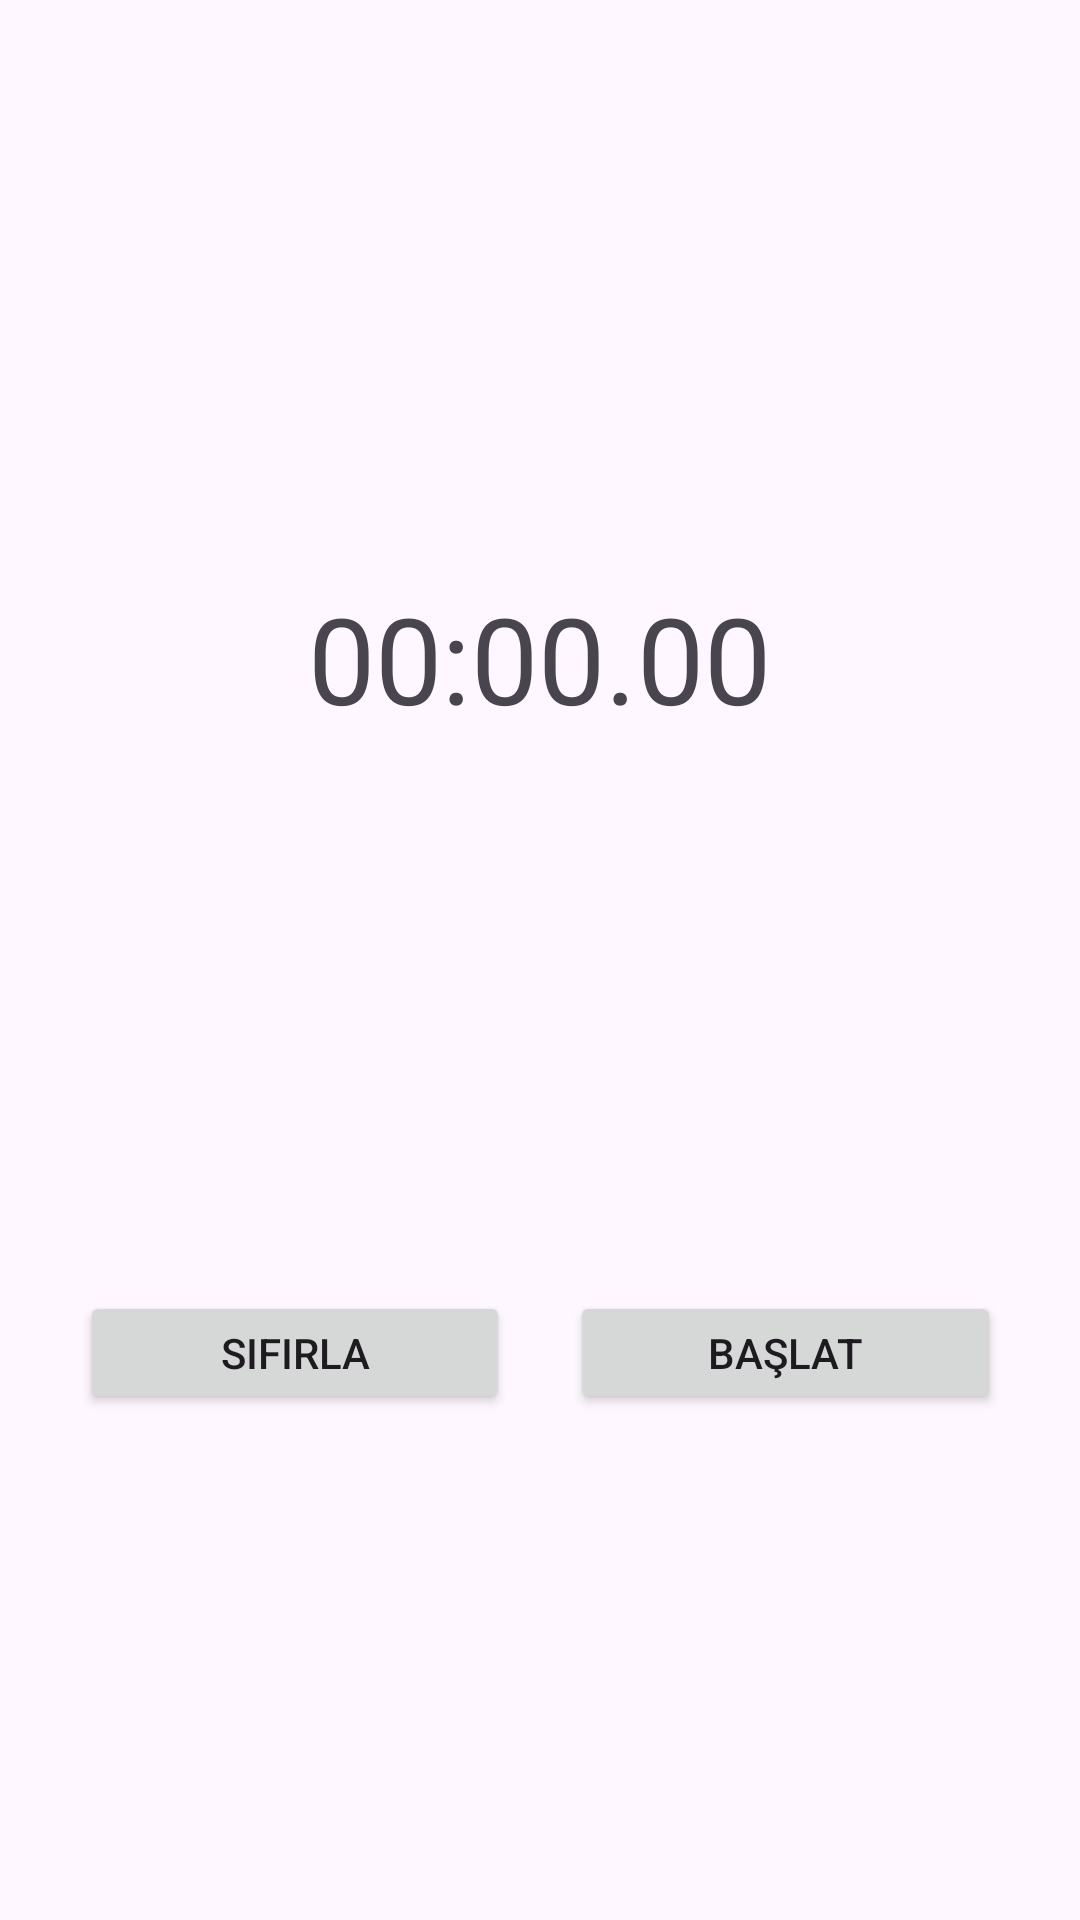

Android layout source for this screen:
<!-- AndroidManifest.xml: application theme Theme.DersCalisma -->
<!-- res/layout/fragment_kronometre.xml -->
<?xml version="1.0" encoding="utf-8"?>
<androidx.constraintlayout.widget.ConstraintLayout
    xmlns:android="http://schemas.android.com/apk/res/android"
    xmlns:app="http://schemas.android.com/apk/res-auto"
    xmlns:tools="http://schemas.android.com/tools"
    android:layout_width="match_parent"
    android:layout_height="match_parent"
    tools:context=".view.kronometreFragment">

    <TextView
        android:id="@+id/textView3"
        android:layout_width="200dp"
        android:layout_height="84dp"
        android:textSize="40dp"
        android:gravity="center"
        android:text="00:00.00"
        app:layout_constraintBottom_toBottomOf="parent"
        app:layout_constraintEnd_toEndOf="parent"
        app:layout_constraintHorizontal_bias="0.498"
        app:layout_constraintStart_toStartOf="parent"
        app:layout_constraintTop_toTopOf="parent"
        app:layout_constraintVertical_bias="0.319" />

    <LinearLayout
        android:layout_width="327dp"
        android:layout_height="61dp"
        android:orientation="horizontal"
        app:layout_constraintBottom_toBottomOf="parent"
        app:layout_constraintEnd_toEndOf="parent"
        app:layout_constraintStart_toStartOf="parent"
        app:layout_constraintTop_toBottomOf="@+id/textView3">

        <Button
            android:onClick="sifirla"
            android:layout_margin="10dp"
            android:id="@+id/buttonSifirla"
            android:layout_width="wrap_content"
            android:layout_height="wrap_content"
            android:layout_weight="1"
            android:text="Sıfırla" />

        <Button
            android:onClick="basla"
            android:layout_margin="10dp"
            android:id="@+id/buttonBasla"
            android:layout_width="wrap_content"
            android:layout_height="wrap_content"
            android:layout_weight="1"
            android:text="Başlat" />
    </LinearLayout>
</androidx.constraintlayout.widget.ConstraintLayout>
<!-- resources referenced by this layout -->
<resources>
  <style name="Theme.DersCalisma" parent="Base.Theme.DersCalisma" />
  <style name="Base.Theme.DersCalisma" parent="Theme.Material3.DayNight.NoActionBar">
          
          
      </style>
</resources>
